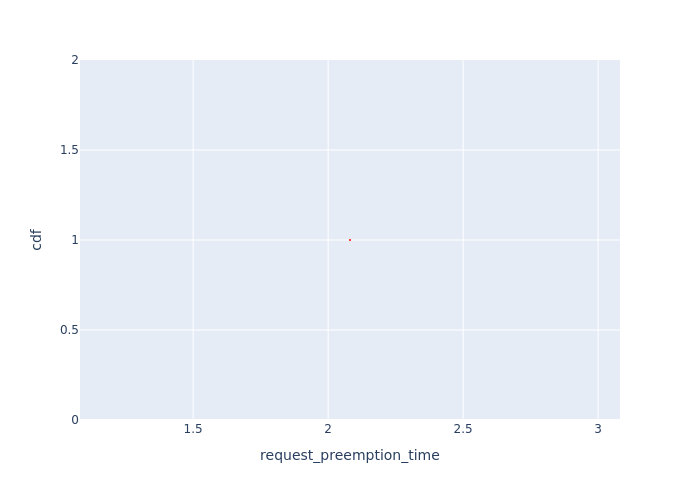

The table this chart was drawn from, first rows:
Request Id, request_preemption_time, cdf
0_1, 2.081, 1.0
